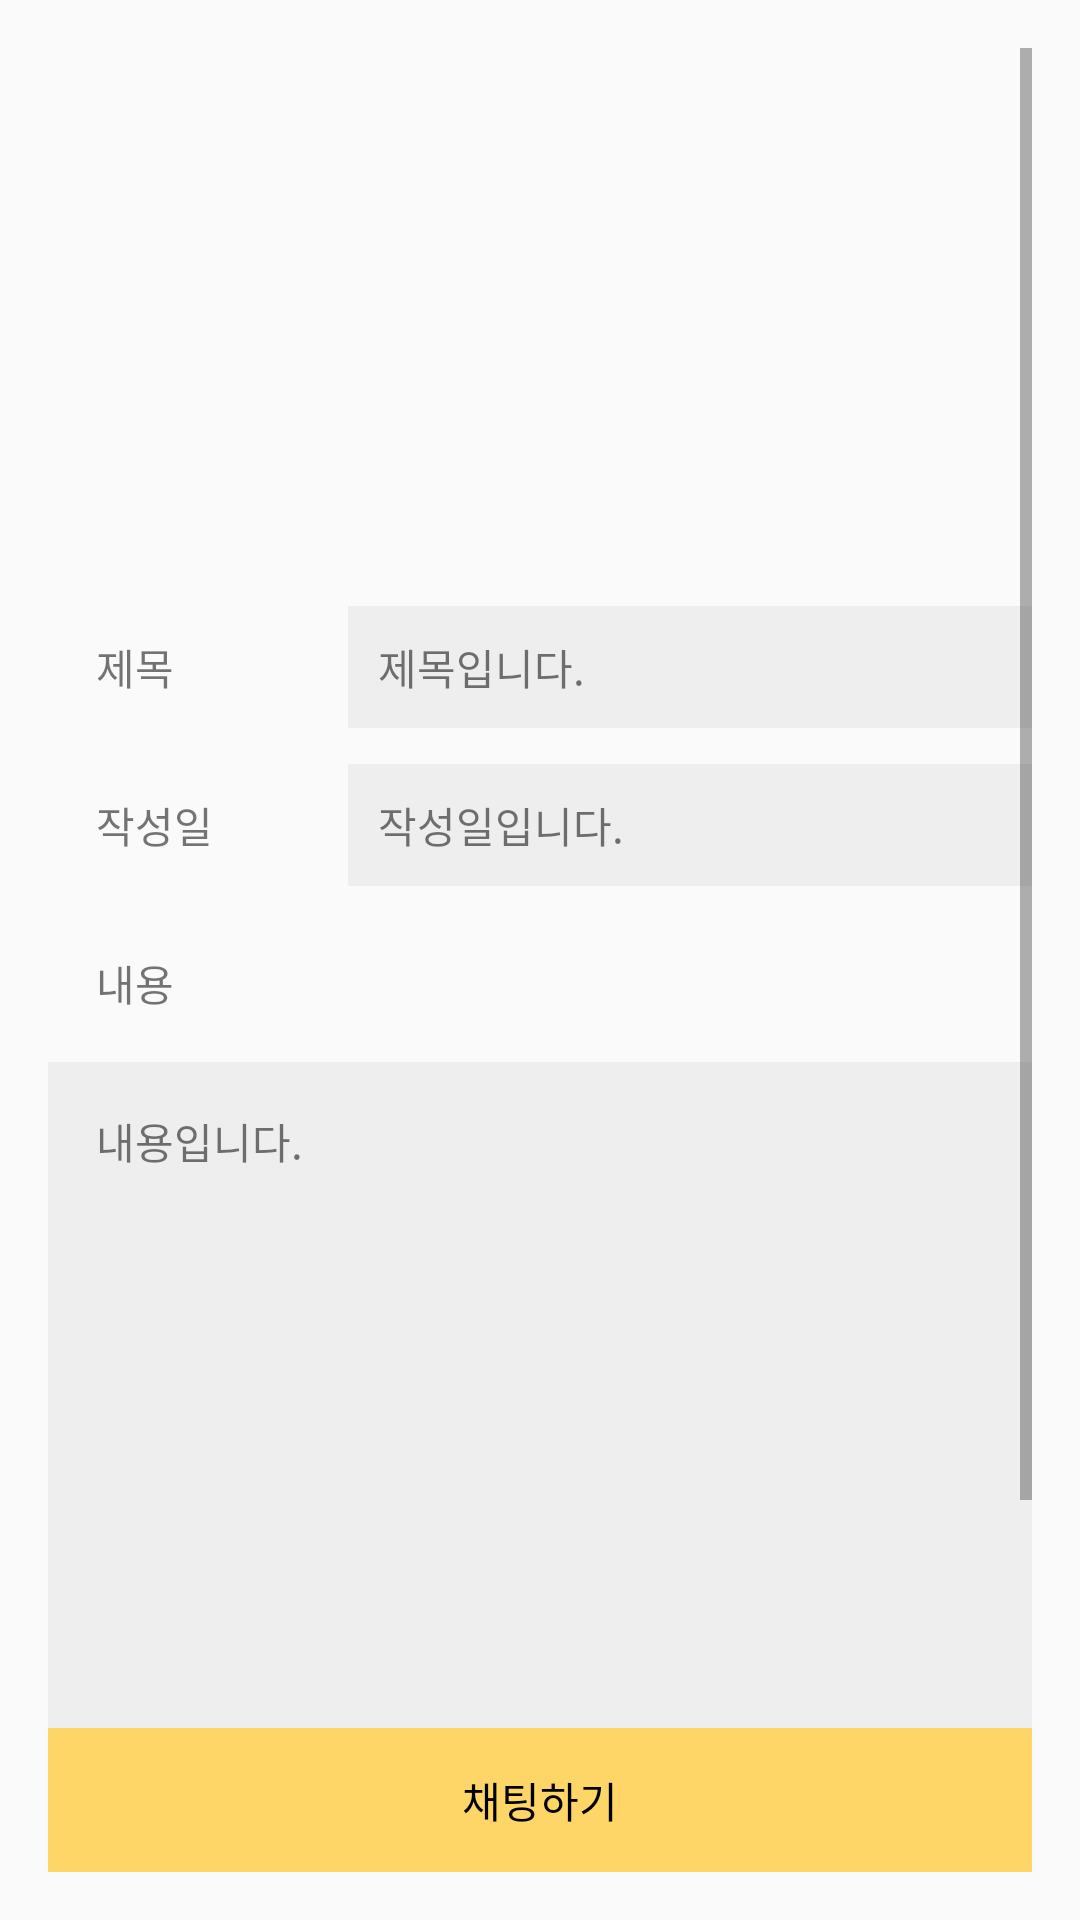

Here is an Android app screen rendered from its layout file. Give the layout XML and the strings, colors and styles it references.
<!-- AndroidManifest.xml: application theme Theme.AppCompat.Light.NoActionBar -->
<!-- res/layout/activity_post.xml -->
<?xml version="1.0" encoding="utf-8"?>
<LinearLayout xmlns:android="http://schemas.android.com/apk/res/android"
    android:layout_width="match_parent"
    android:padding="16dp"
    android:layout_height="match_parent"
    android:background="@drawable/mainpage_background"
    android:orientation="vertical">

    <ScrollView
        android:layout_width="match_parent"
        android:layout_height="match_parent"
        android:layout_weight="1"
        android:fillViewport="true">

        <LinearLayout
            android:layout_width="match_parent"
            android:layout_height="wrap_content"
            android:orientation="vertical">

            <LinearLayout
                android:layout_width="match_parent"
                android:layout_height="wrap_content"
                android:orientation="horizontal">

                <TextView
                    android:layout_width="100dp"
                    android:layout_height="wrap_content"
                    android:layout_marginTop="180dp"
                    android:padding="16dp"
                    android:text="제목"/>

                <TextView
                    android:id="@+id/title_tv"
                    android:padding="10dp"
                    android:background="#eeeeee"
                    android:layout_width="match_parent"
                    android:layout_height="wrap_content"
                    android:layout_marginTop="180dp"
                    android:layout_weight="1"
                    android:text="제목입니다."
                    />
            </LinearLayout>
            <LinearLayout
                android:layout_width="match_parent"
                android:layout_height="wrap_content"
                android:orientation="horizontal">

                <TextView
                    android:layout_width="100dp"
                    android:layout_height="wrap_content"
                    android:padding="16dp"
                    android:text="작성일"/>

                <TextView
                    android:id="@+id/date_tv"
                    android:padding="10dp"
                    android:background="#eeeeee"
                    android:layout_width="match_parent"
                    android:layout_height="wrap_content"
                    android:layout_weight="1"
                    android:text="작성일입니다."
                    />
            </LinearLayout>
            <TextView
                android:layout_width="wrap_content"
                android:layout_height="wrap_content"
                android:padding="16dp"
                android:text="내용"/>

            <TextView
                android:id="@+id/content_tv"
                android:layout_width="match_parent"
                android:layout_height="310dp"
                android:background="#eeeeee"
                android:padding="16dp"
                android:text="내용입니다." />
        </LinearLayout>
    </ScrollView>
    <LinearLayout
        android:layout_width="match_parent"
        android:layout_height="wrap_content"
        android:orientation="horizontal">
        <Button
            android:id="@+id/chat_button"
            android:layout_width="match_parent"
            android:layout_height="wrap_content"
            android:text="채팅하기"
            android:textColor="@color/black"
            android:background="#FFFED567"
            android:padding="8dp"/>
    </LinearLayout>
</LinearLayout>
<!-- resources referenced by this layout -->
<resources>
  <color name="black">#FF000000</color>
</resources>
